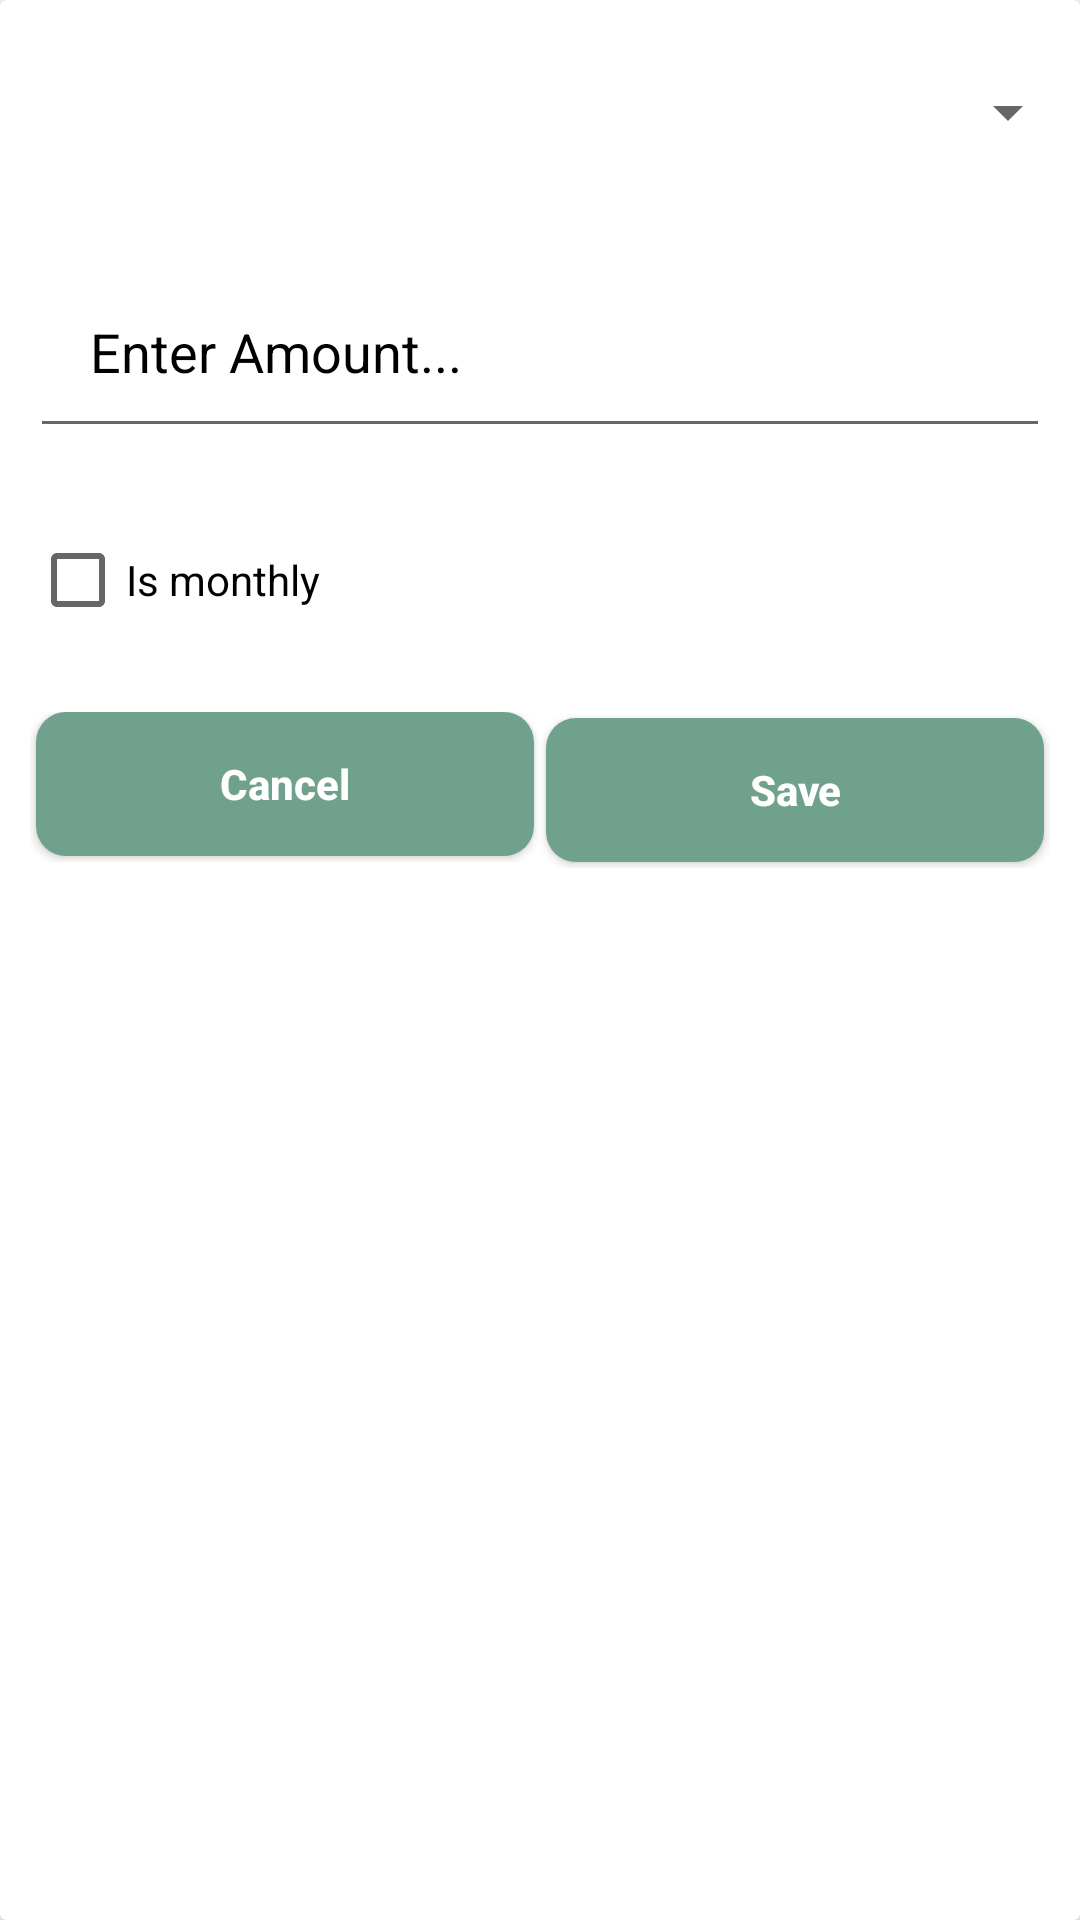

The Android layout XML behind this screen, and the referenced resources:
<!-- AndroidManifest.xml: application theme Theme.PersonalBudgeting -->
<!-- res/layout/input_layout.xml -->
<?xml version="1.0" encoding="utf-8"?>
<androidx.cardview.widget.CardView xmlns:android="http://schemas.android.com/apk/res/android"
    android:layout_width="match_parent"
    android:layout_height="match_parent"
    xmlns:app="http://schemas.android.com/apk/res-auto"
    android:orientation="vertical"
    android:elevation="10dp"
    app:cardElevation="10dp"
    android:layout_marginTop="10dp">

    <LinearLayout
        android:layout_width="match_parent"
        android:layout_height="match_parent"
        android:orientation="vertical">

        <LinearLayout
            android:layout_width="match_parent"
            android:layout_height="wrap_content"
            android:orientation="vertical">

            <Spinner
                android:id="@+id/itemsspinner"
                android:layout_width="match_parent"
                android:layout_height="75dp"
                android:layout_gravity="center"
                android:gravity="center"
                android:padding="10dp" />
            <LinearLayout
                android:layout_width="match_parent"
                android:layout_height="wrap_content"
                android:orientation="horizontal">
                <TextView
                    android:id="@+id/txt"
                    android:layout_marginLeft="10dp"
                    android:layout_marginRight="10dp"
                    android:text="Uploaded"
                    android:visibility="gone"
                    android:textColor="@color/black"
                    android:padding="10dp"
                    android:layout_width="wrap_content"
                    android:layout_height="wrap_content"/>
                <Button
                    android:id="@+id/photoBtn"
                    android:visibility="gone"
                    android:layout_width="wrap_content"
                    android:layout_height="wrap_content"
                    android:backgroundTint="#F2970F"
                    android:text="Choose"
                    android:textAllCaps="false"/>
            </LinearLayout>

            <EditText
                android:padding="20dp"
                android:layout_width="match_parent"
                android:layout_height="wrap_content"
                android:hint="Enter Amount..."
                android:layout_margin="10dp"
                android:inputType="numberDecimal"
                android:id="@+id/amount"
                android:textColor="#000"
                android:textColorHint="@color/black"/>
            <EditText
                android:layout_margin="10dp"
                android:padding="20dp"
                android:visibility="gone"
                android:layout_width="match_parent"
                android:layout_height="wrap_content"
                android:hint="Enter Note..."
                android:id="@+id/note"
                android:textColor="#000"
                android:textColorHint="@color/black"/>
            <CheckBox
                android:layout_margin="10dp"
                android:id="@+id/monthlyCheckbox"
                android:layout_width="wrap_content"
                android:layout_height="wrap_content"
                android:text="Is monthly"/>
            <EditText
                android:inputType="number"
                android:layout_margin="10dp"
                android:padding="20dp"
                android:visibility="gone"
                android:layout_width="match_parent"
                android:layout_height="wrap_content"
                android:hint="Enter number month"
                android:id="@+id/numberMonth"
                android:textColor="#000"
                android:textColorHint="@color/black"/>
        </LinearLayout>

        <LinearLayout
            android:layout_width="match_parent"
            android:layout_height="wrap_content"
            android:layout_margin="10dp"
            android:orientation="horizontal">

            <RelativeLayout
                android:layout_width="0dp"
                android:layout_height="wrap_content"
                android:layout_weight="1">

                <Button
                    android:id="@+id/cancel"
                    android:layout_width="match_parent"
                    android:layout_height="wrap_content"
                    android:layout_marginStart="2dp"
                    android:layout_marginEnd="2dp"
                    android:layout_marginBottom="2dp"
                    android:background="@drawable/buttons"
                    android:text="Cancel"
                    android:textAllCaps="false"
                    android:textColor="@color/white"
                    android:textStyle="bold"
                    app:backgroundTint="#70A18D" />
            </RelativeLayout>

            <RelativeLayout
                android:layout_width="0dp"
                android:layout_height="wrap_content"
                android:layout_weight="1">

                <Button
                    android:id="@+id/save"
                    android:layout_width="match_parent"
                    android:layout_height="wrap_content"
                    android:layout_marginStart="2dp"
                    android:layout_marginTop="2dp"
                    android:layout_marginEnd="2dp"
                    android:layout_marginBottom="2dp"
                    android:background="@drawable/buttons"
                    android:text="Save"
                    android:textAllCaps="false"
                    android:textColor="@color/white"
                    android:textStyle="bold"
                    app:backgroundTint="#70A18D" />
            </RelativeLayout>
        </LinearLayout>
    </LinearLayout>
</androidx.cardview.widget.CardView>
<!-- resources referenced by this layout -->
<resources>
  <color name="black">#FF000000</color>
  <color name="white">#FFFFFFFF</color>
  <!-- drawable buttons (drawable) -->
  <?xml version="1.0" encoding="utf-8"?>
  <shape xmlns:android="http://schemas.android.com/apk/res/android">
  
      <solid android:color="#70A18D" />
      <corners android:radius="10dp"/>
  </shape>
  <style name="Theme.PersonalBudgeting" parent="Theme.MaterialComponents.DayNight.NoActionBar">
          
          <item name="colorPrimary">@color/purple_500</item>
          <item name="colorPrimaryVariant">@color/purple_700</item>
          <item name="colorOnPrimary">@color/white</item>
          
          <item name="colorSecondary">@color/teal_200</item>
          <item name="colorSecondaryVariant">@color/teal_700</item>
          <item name="colorOnSecondary">@color/black</item>
          
          <item name="android:statusBarColor" tools:targetApi="l">?attr/colorPrimaryVariant</item>
          
      </style>
  <color name="purple_500">#FF6200EE</color>
  <color name="purple_700">#FF3700B3</color>
  <color name="teal_200">#FF03DAC5</color>
  <color name="teal_700">#FF018786</color>
</resources>
